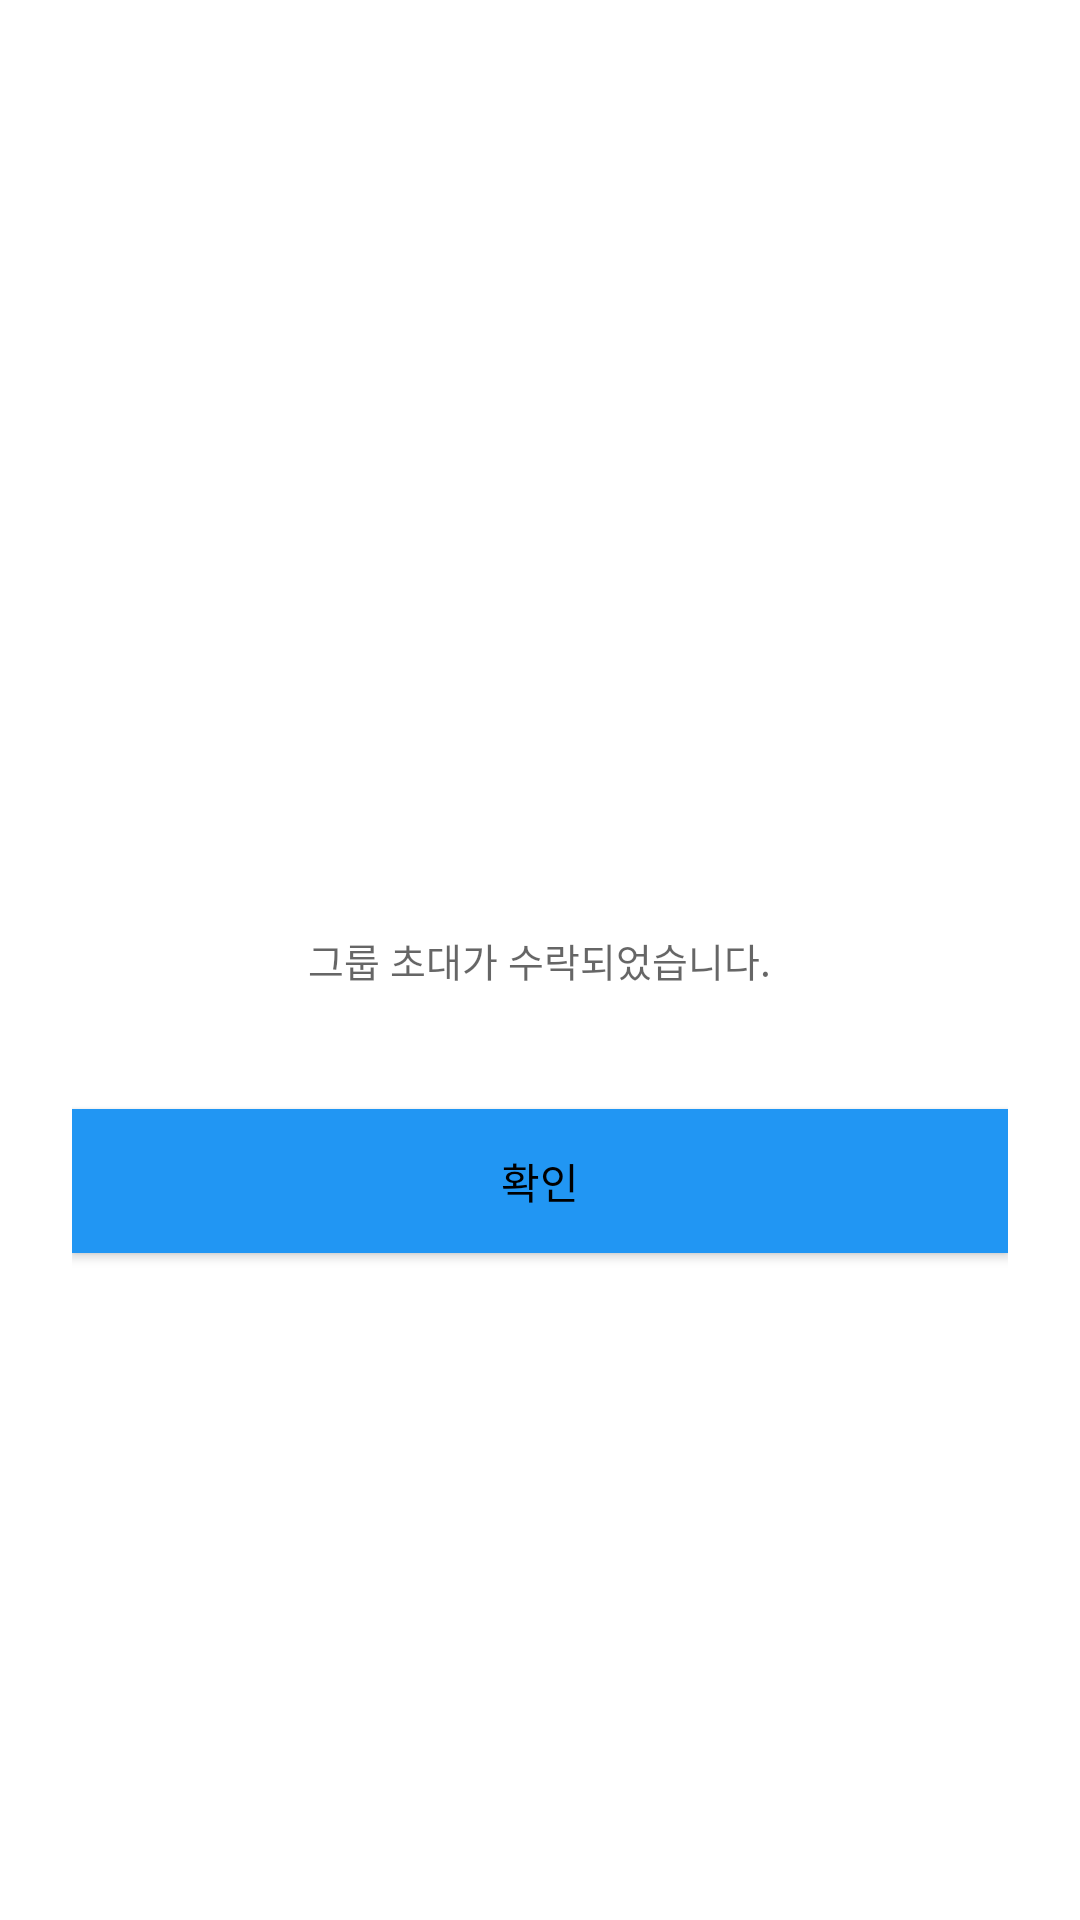

Android layout source for this screen:
<!-- AndroidManifest.xml: application theme SplashActivity -->
<!-- res/layout/dialog_accept_confirm.xml -->
<?xml version="1.0" encoding="utf-8"?>
<layout xmlns:android="http://schemas.android.com/apk/res/android"
    xmlns:app="http://schemas.android.com/apk/res-auto">

    <data>
        <variable
            name="dialog"
            type="com.example.gachicarapp.AcceptConfirmDialog" />
    </data>

    <RelativeLayout
        android:layout_width="match_parent"
        android:layout_height="wrap_content"
        android:background="#FFFFFF"
        android:padding="24dp"
        android:elevation="4dp">

    <TextView
        android:id="@+id/tvAcceptConfirmMessage"
        android:layout_width="wrap_content"
        android:layout_height="wrap_content"
        android:text="그룹 초대가 수락되었습니다."
        android:layout_centerInParent="true"
        android:textSize="13dp"
        android:textAppearance="?android:attr/textAppearanceMedium"
        android:padding="16dp" />

    <Button
        android:id="@+id/btnAcceptConfirmOk"
        android:layout_width="match_parent"
        android:layout_height="wrap_content"
        android:text="확인"
        android:layout_below="@id/tvAcceptConfirmMessage"
        android:layout_marginTop="24dp"
        android:background="@color/blue"
        android:textColor="@color/black"
        android:elevation="2dp"
        app:layout_constraintBottom_toBottomOf="parent"
        app:layout_constraintEnd_toEndOf="parent"
        app:layout_constraintStart_toStartOf="parent" />

</RelativeLayout>
    </layout>
<!-- resources referenced by this layout -->
<resources>
  <color name="black">#FF000000</color>
  <color name="blue">#2196F3</color>
  <style name="SplashActivity" parent="Theme.MaterialComponents.Light.NoActionBar">
          <item name="android:windowBackground">@drawable/splash_drawable</item>
          <item name="windowNoTitle">true</item>
          <item name="android:windowFullscreen">true</item>
      </style>
  <!-- drawable splash_drawable (drawable) -->
  <?xml version="1.0" encoding="utf-8"?>
  <layer-list xmlns:android="http://schemas.android.com/apk/res/android">
      <item android:drawable="@color/white"/>
      <item>
          <bitmap
              android:gravity="center"
              android:src="@drawable/gachicar"/>
      </item>
  </layer-list>
  <color name="white">#FFFFFFFF</color>
  <!-- drawable gachicar: png bitmap (drawable, 14079 bytes) -->
</resources>
